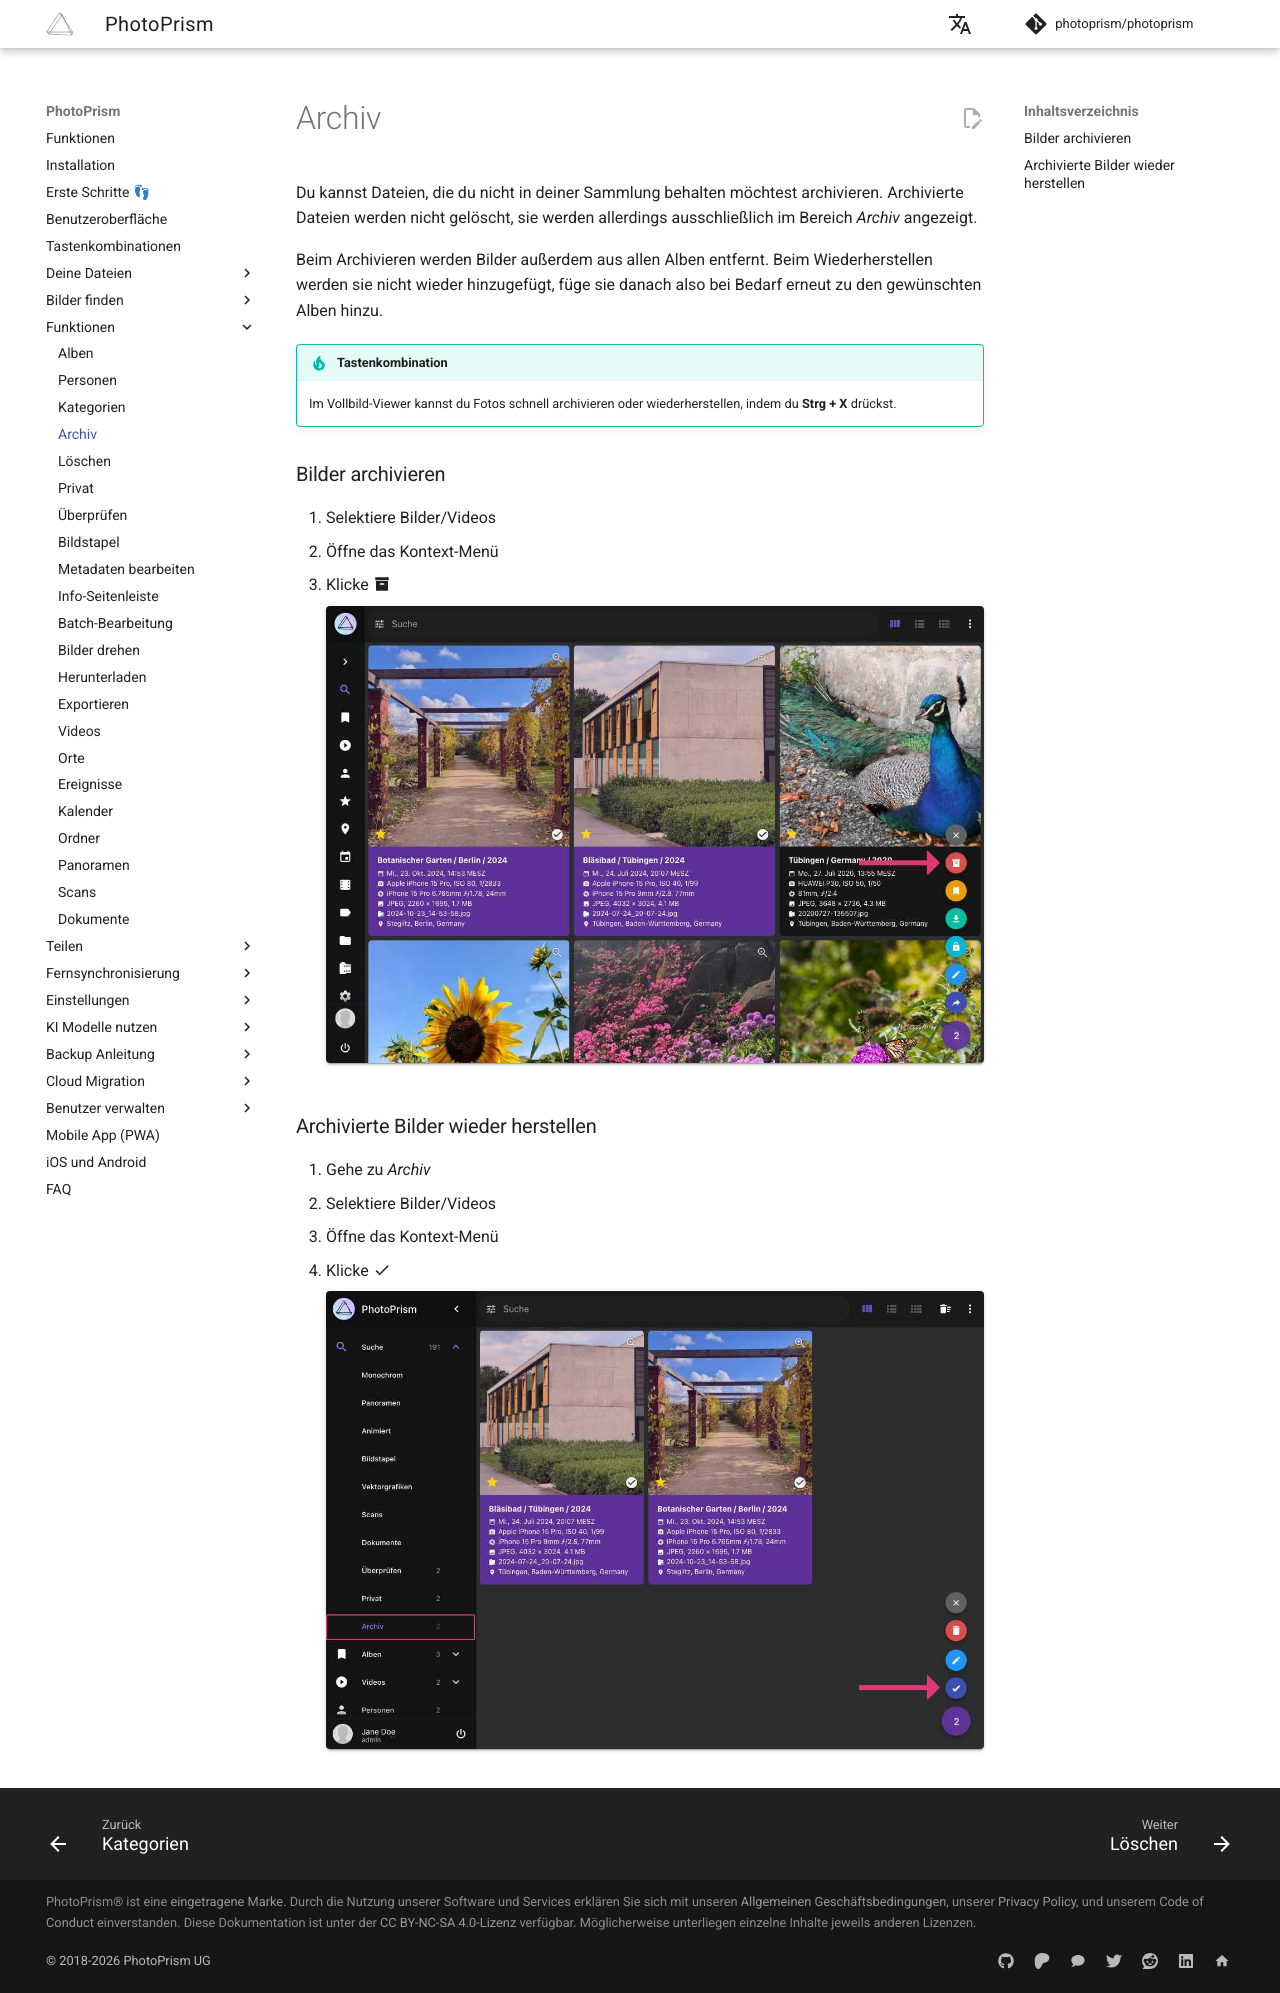

repository: photoprism/photoprism-docs-de · page: user-guide/organize/archive/index.html · generator: mkdocs

# Archiv #
Du kannst Dateien, die du nicht in deiner Sammlung behalten möchtest archivieren.
Archivierte Dateien werden nicht gelöscht, sie werden allerdings ausschließlich im Bereich *Archiv* angezeigt.

Beim Archivieren werden Bilder außerdem aus allen Alben entfernt. Beim Wiederherstellen werden sie nicht wieder hinzugefügt, füge sie danach also bei Bedarf erneut zu den gewünschten Alben hinzu.

!!! tip "Tastenkombination"
    Im Vollbild-Viewer kannst du Fotos schnell archivieren oder wiederherstellen, indem du **Strg + X** drückst.

### Bilder archivieren ###

1. Selektiere Bilder/Videos
2. Öffne das Kontext-Menü
3. Klicke :material-archive:

    ![Screenshot](img/archive-2503-german.jpg){ class="shadow" }

    <!--![Screenshot](img/confirm-archive.jpg)-->

### Archivierte Bilder wieder herstellen ###

1. Gehe zu *Archiv*
2. Selektiere Bilder/Videos
3. Öffne das Kontext-Menü
4. Klicke :material-check:

    ![Screenshot](img/restore-2503-german.jpg){ class="shadow" }
